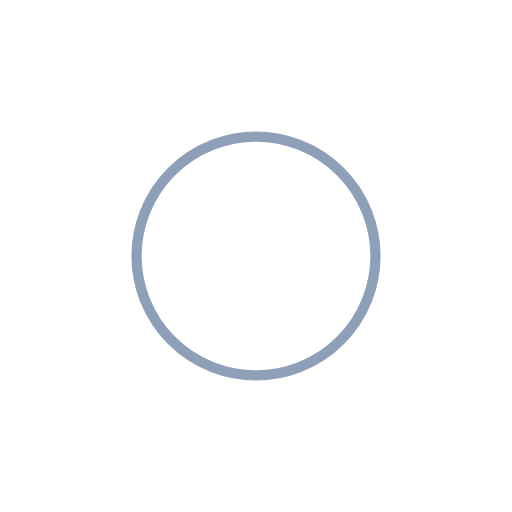
t = 0.00 s
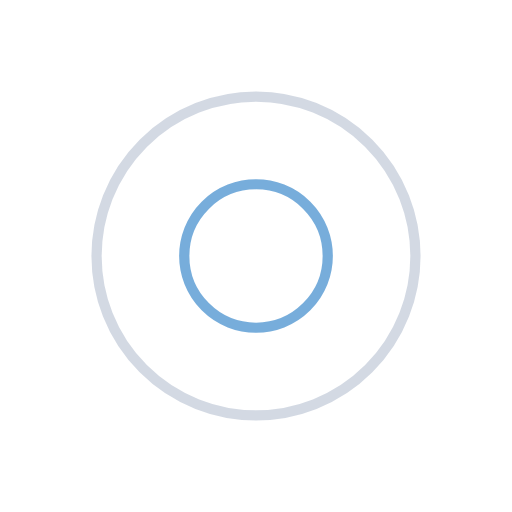
t = 0.23 s
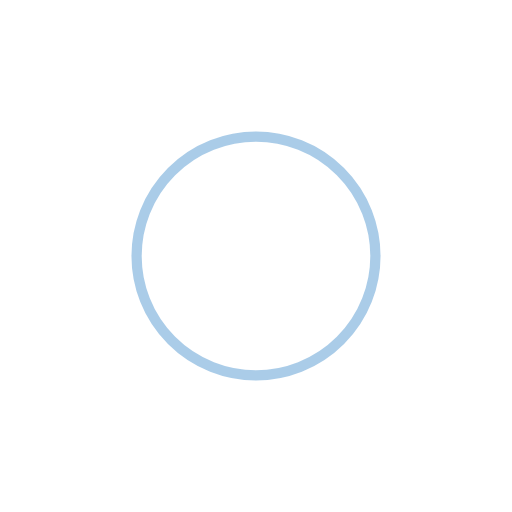
t = 0.47 s
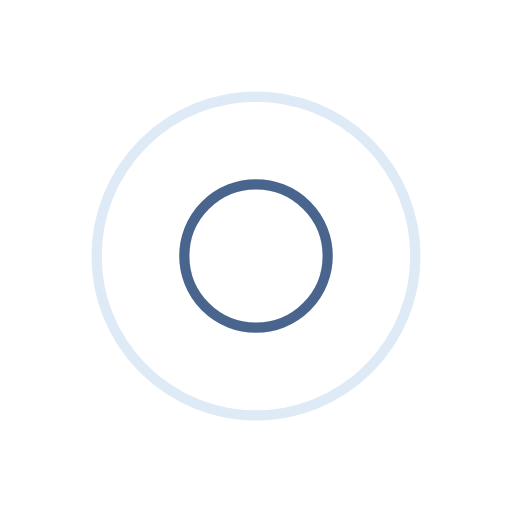
t = 0.70 s

The animated SVG that drew these frames (rendered in a browser with its animation timeline set to each time). Animation: 4 SMIL elements (animate=4); one cycle of 0.94 s, repeats indefinitely.

<?xml version="1.0" encoding="utf-8"?>
<svg xmlns="http://www.w3.org/2000/svg" xmlns:xlink="http://www.w3.org/1999/xlink" style="margin: auto; background: none; display: block; shape-rendering: auto;" width="137px" height="137px" viewBox="0 0 100 100" preserveAspectRatio="xMidYMid">
<circle cx="50" cy="50" r="0" fill="none" stroke="#1d3f72" stroke-width="2">
  <animate attributeName="r" repeatCount="indefinite" dur="0.9345794392523364s" values="0;36" keyTimes="0;1" keySplines="0 0.2 0.8 1" calcMode="spline" begin="-0.4672897196261682s"></animate>
  <animate attributeName="opacity" repeatCount="indefinite" dur="0.9345794392523364s" values="1;0" keyTimes="0;1" keySplines="0.2 0 0.8 1" calcMode="spline" begin="-0.4672897196261682s"></animate>
</circle>
<circle cx="50" cy="50" r="0" fill="none" stroke="#5699d2" stroke-width="2">
  <animate attributeName="r" repeatCount="indefinite" dur="0.9345794392523364s" values="0;36" keyTimes="0;1" keySplines="0 0.2 0.8 1" calcMode="spline"></animate>
  <animate attributeName="opacity" repeatCount="indefinite" dur="0.9345794392523364s" values="1;0" keyTimes="0;1" keySplines="0.2 0 0.8 1" calcMode="spline"></animate>
</circle>
<!-- [ldio] generated by https://loading.io/ --></svg>